Labelled photos from "processed", an image-classification folder in Idinmaster/Brain-Tumor-Classification-. The possible labels are: glioma, meningioma, no tumor, pituitary tumor.

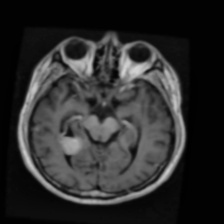
Label: meningioma

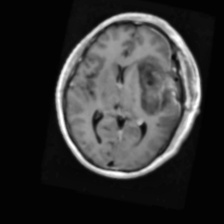
Label: glioma

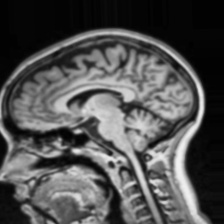
Label: no tumor

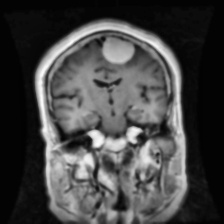
Label: meningioma

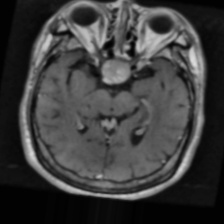
Label: pituitary tumor

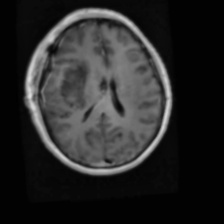
Label: glioma
